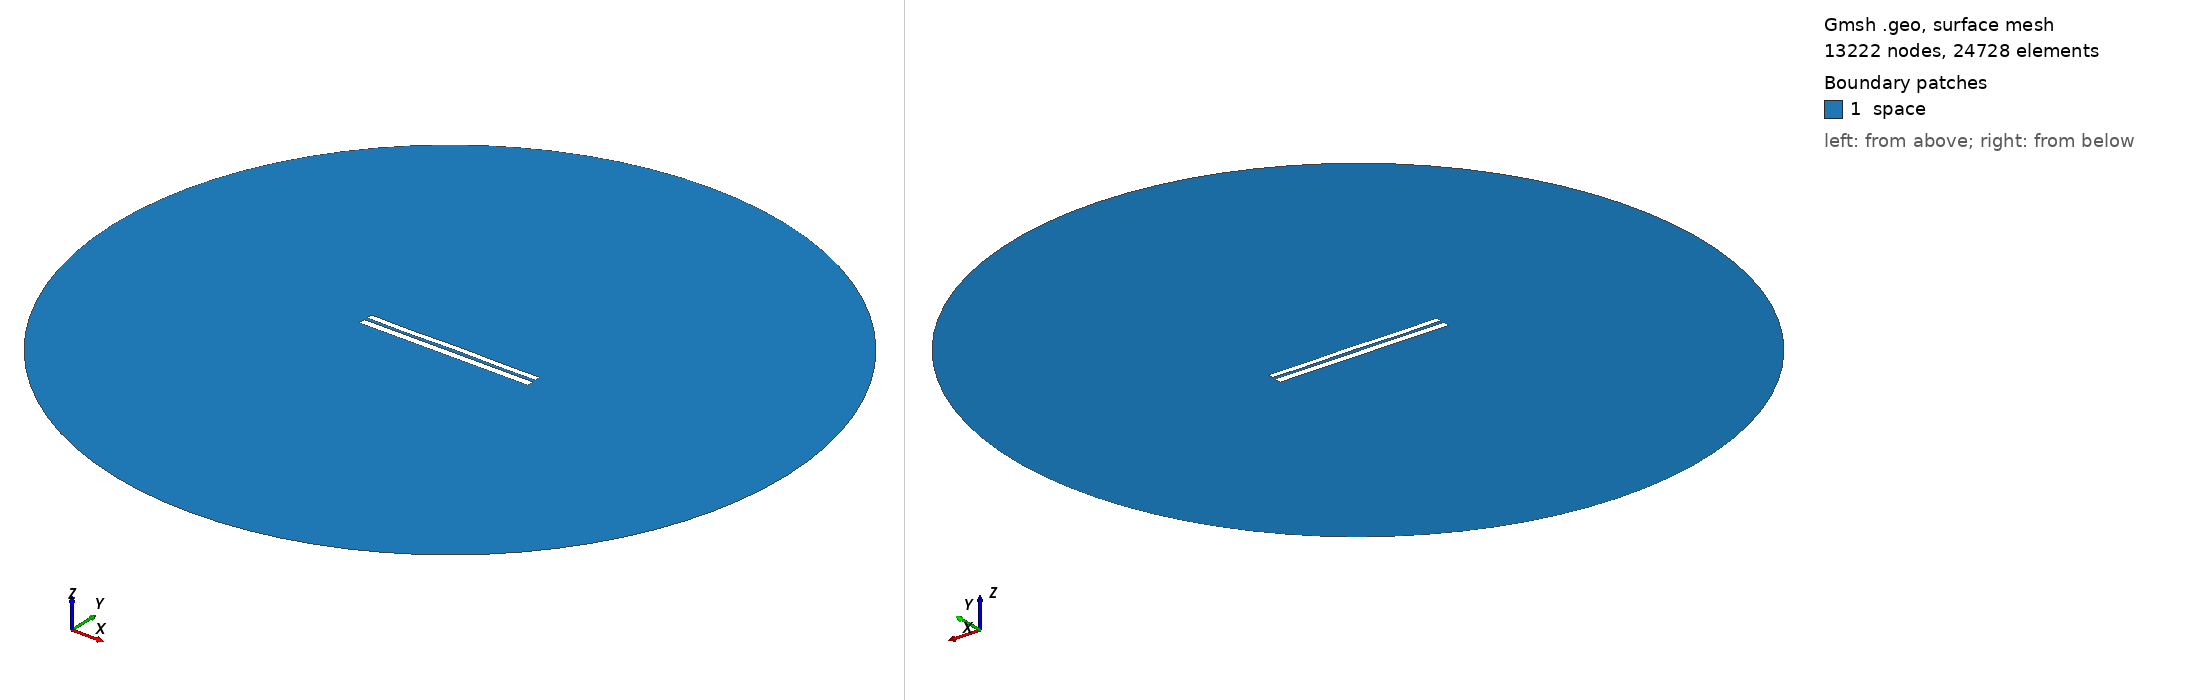

Gmsh geometry script, surface-meshed: 13222 nodes, 24728 surface elements. Boundary patches (legend numbers): 1 space. Left view from above one corner, right view from below the opposite corner. Legend entries are the model's physical surfaces. The drawing asked Gmsh for element sizes between 1% and 20% of the model's largest extent; the script's own settings can give other sizes.

=== 7056.geo (drawn) ===
//---------------------------------------
// Geometry kernel
//---------------------------------------

SetFactory("OpenCASCADE");



//---------------------------------------
// Parameters of the geometry
//---------------------------------------

// Overetch of the upper plate
overetch = 0.25;

// Distance between the plates
distance = 1.75;

// Discretization over the x axis (for the deformation)
nx = 50; 

// Length of the plate
L = 100 - overetch; 

// Number of modes
n = 4; 

// 1st mode coefficient
coeff(1) = -0.075;
beta(1) = 0.596864 * 3.1415926535 / L;

// 2nd mode coefficient
coeff(2) = 0.0;
beta(2) = 1.49418 * 3.1415926535 / L;

// 3rd mode coefficient
coeff(3) = -0.075;
beta(3) = 2.50025 * 3.1415926535 / L;

// 4th mode coefficient
coeff(4) = -0.15;
beta(4) = 3.49999 * 3.1415926535 / L;



//---------------------------------------
// Upper plate (deformed rectangle)
//---------------------------------------

// Coordiantes of the upper plate
xmin = -50;
xmax = 50 - overetch;

// Height of the upper plate
yheight = 4 - 2 * overetch;

// Indexes of the points
UpperID[] = {};
LowerID[] = {};
LeftID[] = {};
RightID[] = {};

// Point index
p = 1;

// Horizontal edges
For i In {1:nx}
    x = xmin + (i-1)*(xmax - xmin)/(nx-1);

    y_bottom = distance / 2 + overetch;
    For j In {1:n}
        C = (Cosh(beta(j)*L) + Cos(beta(j)*L)) / (Sinh(beta(j)*L) + Sin(beta(j)*L));
        y_bottom  = y_bottom + coeff(j) * (Cosh(beta(j)*(x+50)) - Cos(beta(j)*(x+50)) - C * (Sinh(beta(j)*(x+50)) - Sin(beta(j)*(x+50))));
    EndFor

    y_top = y_bottom + yheight;

    Point(p) = {x, y_top, 0, 1.0};
    UpperID[i] = p;
    p = p + 1;

    Point(p) = {x, y_bottom, 0, 1.0};
    LowerID[i] = p;
    p = p + 1;
EndFor

// Create point lists
UpperPts[] = {}; LowerPts[] = {};
For i In {1:nx}
  UpperPts[] += {UpperID[i]};
  LowerPts[] += {LowerID[i]};
EndFor

// Build splines
Spline(1) = {UpperPts[]};
Spline(2) = {LowerPts[]};
Line(3) = {LowerPts[nx-1], UpperPts[nx-1]};
Line(4) = {LowerPts[0], UpperPts[0]};

// Build the plane surface
Curve Loop(1) = {2, 3, -1, -4};
Plane Surface(1) = {1};



//---------------------------------------
// Lower plate (rectangle)
//---------------------------------------

// Vertices
Point(1001) = {-50, -1, 0, 1.0};
Point(1002) = { 50, -1, 0, 1.0};
Point(1003) = { 50,  -5, 0, 1.0};
Point(1004) = {-50,  -5, 0, 1.0};

// Edges
Line(5) = {1001, 1002};
Line(6) = {1002, 1003};
Line(7) = {1003, 1004};
Line(8) = {1004, 1001};

// Plane surface
Line Loop(2) = {5, 6, 7, 8};
Plane Surface(2) = {2}; 



//---------------------------------------
// Outer (fictious) boundary
//---------------------------------------

// Points
Point(1005) = {0, 0, 0};       // Center
Point(1006) = {200, 0, 0};     // Start point
Point(1007) = {0, 200, 0};     // 90 degrees
Point(1008) = {-200, 0, 0};    // 180 degrees
Point(1009) = {0, -200, 0};    // 270 degrees

// Circle arcs (each needs start, center, end)
Circle(9) = {1006, 1005, 1007};
Circle(10) = {1007, 1005, 1008};
Circle(11) = {1008, 1005, 1009};
Circle(12) = {1009, 1005, 1006};

// Plane surface for the entire domain
Curve Loop(3) = {9, 10, 11, 12};
Surface(3) = {3};

// Subtract the plates from the whole domain to obtain the actual domain where we want to solve the equations
BooleanDifference{ Surface{3}; Delete; }{ Surface{1}; Surface{2}; Delete; }




//---------------------------------------
// Transfinite Lines/Curves
//---------------------------------------

// Set the number of points on the boundaries
r = 7;

// Plates
Transfinite Curve {1, 2} = 50*r Using Progression 1;
Transfinite Curve {3, 4} = 2*r Using Progression 1;
Transfinite Line {5, 7} = 50*r Using Progression 1;
Transfinite Line {6, 8} = 2*r Using Progression 1;

// Outer boundary
Transfinite Line {9, 10, 11, 12} = 20 Using Progression 1;



//---------------------------------------
// Physical groups
//---------------------------------------                

// Physical curves (boundaries)
Physical Line("force_segment", 10) = {2};
Physical Line("upper_plate", 11) = {1, 3, 4};
Physical Line("lower_plate", 12) = {5, 6, 7, 8};
Physical Line("boundary", 20) = {9, 10, 11, 12};

// Physical Surfaces
Physical Surface("space", 30) = {3};



//---------------------------------------
// 6. Generate the Mesh
//---------------------------------------

// 2D mesh generation
Mesh 2;
